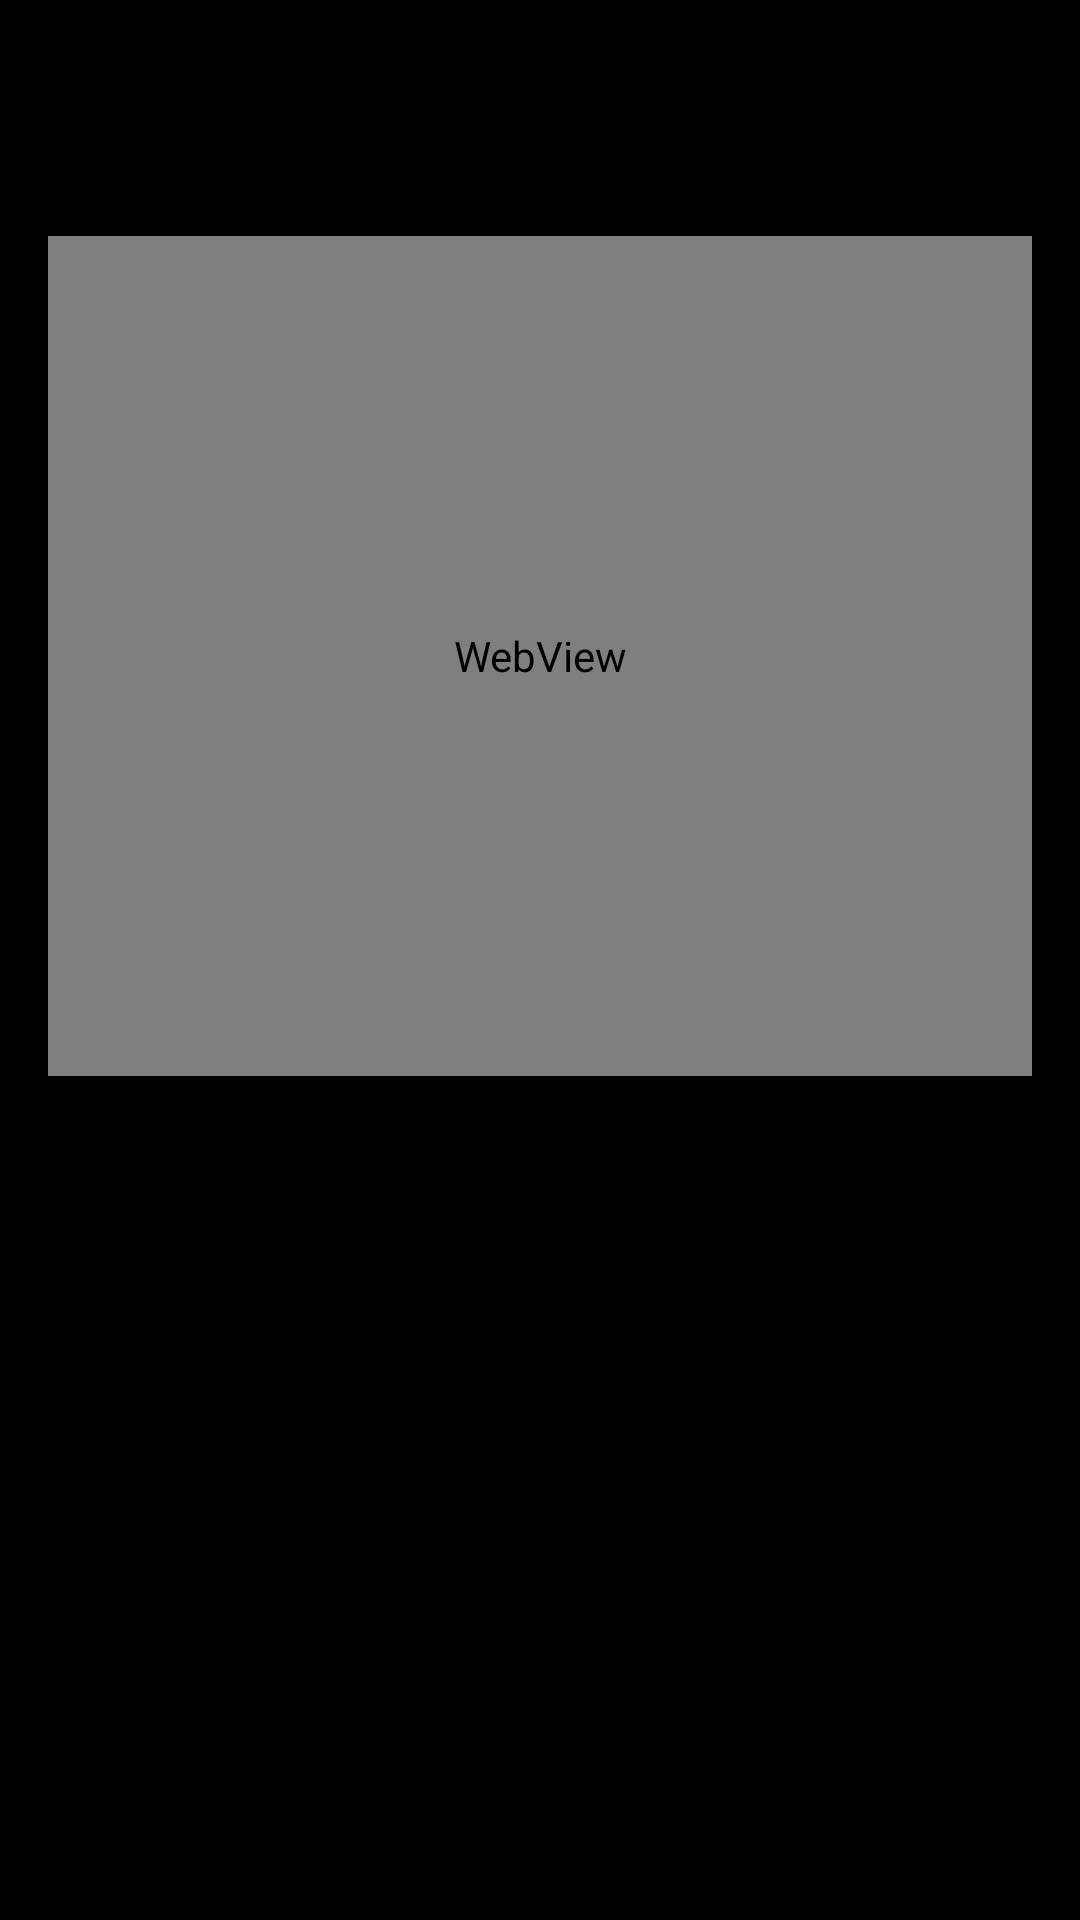

This screen was rendered from an Android layout file. Write that file and the resources it references.
<!-- AndroidManifest.xml: application theme Theme.OmniWatch -->
<!-- res/layout/bottom_sheet_webcam_external.xml -->
<?xml version="1.0" encoding="utf-8"?>
<LinearLayout xmlns:android="http://schemas.android.com/apk/res/android"
    android:layout_width="match_parent"
    android:layout_height="wrap_content"
    android:orientation="vertical"
    android:padding="16dp"
    android:background="@android:color/black">

    <TextView
        android:id="@+id/tvExternalWebcamSource"
        android:layout_width="match_parent"
        android:layout_height="wrap_content"
        android:textColor="#00BCD4"
        android:textSize="13sp"
        android:textStyle="bold" />

    <TextView
        android:id="@+id/tvExternalWebcamTitle"
        android:layout_width="match_parent"
        android:layout_height="wrap_content"
        android:layout_marginTop="6dp"
        android:textColor="@android:color/white"
        android:textSize="20sp"
        android:textStyle="bold" />

    <WebView
        android:id="@+id/webcamWebView"
        android:layout_width="match_parent"
        android:layout_height="280dp"
        android:layout_marginTop="12dp"
        android:background="#111111" />

    
    <LinearLayout
        android:id="@+id/issTelemetry"
        android:layout_width="match_parent"
        android:layout_height="wrap_content"
        android:layout_marginTop="12dp"
        android:orientation="vertical"
        android:visibility="gone">

        <LinearLayout
            android:layout_width="match_parent"
            android:layout_height="wrap_content"
            android:orientation="horizontal"
            android:paddingVertical="3dp">

            <TextView
                android:layout_width="58dp"
                android:layout_height="wrap_content"
                android:text="@string/iss_row_over"
                android:textColor="#94A3B8"
                android:textSize="13sp"
                android:textStyle="bold" />

            <TextView
                android:id="@+id/tvIssOver"
                android:layout_width="0dp"
                android:layout_height="wrap_content"
                android:layout_weight="1"
                android:fontFamily="monospace"
                android:text="@string/iss_value_pending"
                android:textColor="#F8FAFC"
                android:textSize="13sp" />
        </LinearLayout>

        <LinearLayout
            android:layout_width="match_parent"
            android:layout_height="wrap_content"
            android:orientation="horizontal"
            android:paddingVertical="3dp">

            <TextView
                android:layout_width="58dp"
                android:layout_height="wrap_content"
                android:text="@string/iss_row_lat"
                android:textColor="#94A3B8"
                android:textSize="13sp"
                android:textStyle="bold" />

            <TextView
                android:id="@+id/tvIssLat"
                android:layout_width="0dp"
                android:layout_height="wrap_content"
                android:layout_weight="1"
                android:fontFamily="monospace"
                android:text="@string/iss_value_pending"
                android:textColor="#F8FAFC"
                android:textSize="13sp" />
        </LinearLayout>

        <LinearLayout
            android:layout_width="match_parent"
            android:layout_height="wrap_content"
            android:orientation="horizontal"
            android:paddingVertical="3dp">

            <TextView
                android:layout_width="58dp"
                android:layout_height="wrap_content"
                android:text="@string/iss_row_lng"
                android:textColor="#94A3B8"
                android:textSize="13sp"
                android:textStyle="bold" />

            <TextView
                android:id="@+id/tvIssLng"
                android:layout_width="0dp"
                android:layout_height="wrap_content"
                android:layout_weight="1"
                android:fontFamily="monospace"
                android:text="@string/iss_value_pending"
                android:textColor="#F8FAFC"
                android:textSize="13sp" />
        </LinearLayout>

        <LinearLayout
            android:layout_width="match_parent"
            android:layout_height="wrap_content"
            android:orientation="horizontal"
            android:paddingVertical="3dp">

            <TextView
                android:layout_width="58dp"
                android:layout_height="wrap_content"
                android:text="@string/iss_row_alt"
                android:textColor="#94A3B8"
                android:textSize="13sp"
                android:textStyle="bold" />

            <TextView
                android:id="@+id/tvIssAlt"
                android:layout_width="0dp"
                android:layout_height="wrap_content"
                android:layout_weight="1"
                android:fontFamily="monospace"
                android:text="@string/iss_value_pending"
                android:textColor="#F8FAFC"
                android:textSize="13sp" />
        </LinearLayout>

        <LinearLayout
            android:layout_width="match_parent"
            android:layout_height="wrap_content"
            android:orientation="horizontal"
            android:paddingVertical="3dp">

            <TextView
                android:layout_width="58dp"
                android:layout_height="wrap_content"
                android:text="@string/iss_row_vel"
                android:textColor="#94A3B8"
                android:textSize="13sp"
                android:textStyle="bold" />

            <TextView
                android:id="@+id/tvIssVel"
                android:layout_width="0dp"
                android:layout_height="wrap_content"
                android:layout_weight="1"
                android:fontFamily="monospace"
                android:text="@string/iss_value_pending"
                android:textColor="#F8FAFC"
                android:textSize="13sp" />
        </LinearLayout>

        <LinearLayout
            android:layout_width="match_parent"
            android:layout_height="wrap_content"
            android:orientation="horizontal"
            android:paddingVertical="3dp">

            <TextView
                android:layout_width="58dp"
                android:layout_height="wrap_content"
                android:text="@string/iss_row_vis"
                android:textColor="#94A3B8"
                android:textSize="13sp"
                android:textStyle="bold" />

            <TextView
                android:id="@+id/tvIssVis"
                android:layout_width="0dp"
                android:layout_height="wrap_content"
                android:layout_weight="1"
                android:fontFamily="monospace"
                android:text="@string/iss_value_pending"
                android:textColor="#F8FAFC"
                android:textSize="13sp" />
        </LinearLayout>

    </LinearLayout>

    <TextView
        android:id="@+id/tvExternalWebcamStatus"
        android:layout_width="match_parent"
        android:layout_height="wrap_content"
        android:layout_marginTop="10dp"
        android:textColor="#CBD5E1"
        android:textSize="13sp"
        android:visibility="gone" />
</LinearLayout>
<!-- resources referenced by this layout -->
<resources>
  <string name="iss_row_alt">ALT</string>
  <string name="iss_row_lat">LAT</string>
  <string name="iss_row_lng">LNG</string>
  <string name="iss_row_over">OVER</string>
  <string name="iss_row_vel">VEL</string>
  <string name="iss_row_vis">VIS</string>
  <string name="iss_value_pending">—</string>
  <style name="Theme.OmniWatch" parent="Theme.MaterialComponents.DayNight.NoActionBar" />
</resources>
